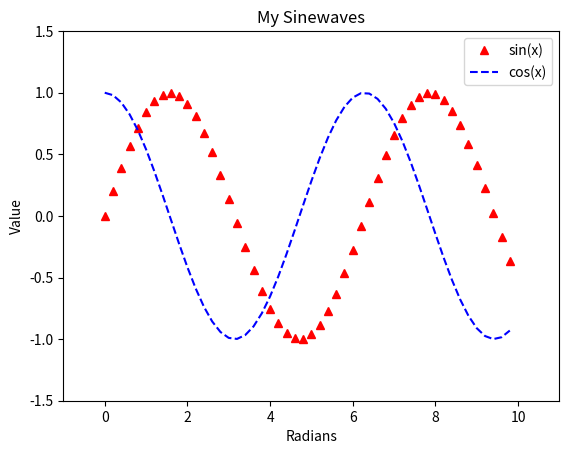

Source code (Python):
import matplotlib.pyplot as plt
import math

# Create sinewaves with sine and cosine
xs = [i / 5.0 for i in range(0, 50)]
y1s = [math.sin(x) for x in xs]
y2s = [math.cos(x) for x in xs]

# Plot both sinewaves on the same graph
plt.plot(xs, y1s, 'r^', label='sin(x)')
plt.plot(xs, y2s, 'b--', label='cos(x)')

# Adjust the axes' limits: [xmin, xmax, ymin, ymax]
plt.axis([-1, 11, -1.5, 1.5])

# Give the graph a title and axis labels
plt.title('My Sinewaves')
plt.xlabel('Radians')
plt.ylabel('Value')

# Show a legend
plt.legend()

# Save the image
plt.savefig('sinewaves.png')

# Draw to the screen
plt.show()
